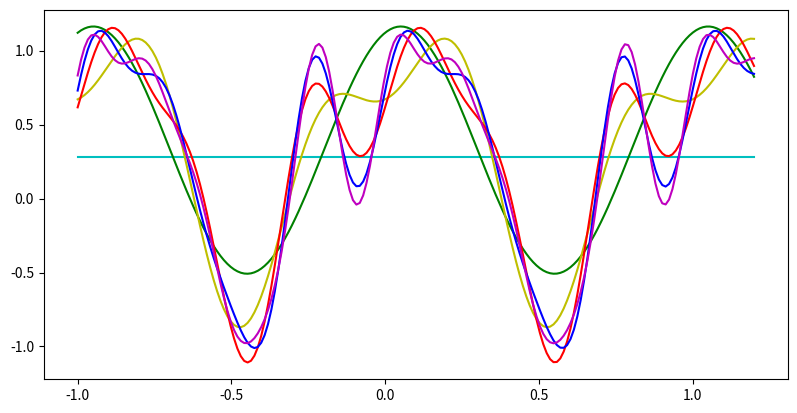

This chart was generated by the following Python code: (Note: this script raises an exception after producing the figure.)
import numpy as np
import matplotlib.pyplot as plt

N = 25
X_train = np.reshape(np.linspace(0, 0.9, N), (N, 1))
Y_train = np.cos(10*X_train**2) + 0.1 * np.sin(100*X_train)

# Polynomial Design matrix of size N x (K+1)
def trigonometric_design_matrix(K, x):
    phi = np.zeros((len(x), (2*K)+1))
    print("phi shape = {0}".format(phi.shape))
    for i in range(len(x)):
        phi[i][0] = 1.0
        for j in range(1, K+1):
            print("j = {0}, i = {1}".format((2*j)-1, i))
            phi[i][(2*j)-1] = np.sin(2*np.pi*j*x[i])
            phi[i][2*j] = np.cos(2*np.pi*j*x[i])
    print(phi)
    return phi

# Estimate weights MLE
def weights_MLE(K, X, Y):
    phi_k = trigonometric_design_matrix(K, X)
    try:
        inverse = np.linalg.inv(np.dot(phi_k.T, phi_k))
    except np.linalg.LinAlgError:
        print("ERROR!! Matrix not invertible")
        pass
    else:
        temp = np.dot(inverse, phi_k.T)
        w_MLE = np.dot(temp, Y)
        return w_MLE
    # SHOULD NEVER GET HERE
    print("ERROR!!!!! Can't return w_MLE")
    return phi_k

# Estimate sigma MLE
def sigma_MLE(theta, phi, y, x):
    sum = 0
    print("pfffff shape = {0}".format(phi.shape))
    for i in range(len(x)):
        sum += (y[i] - np.dot(theta.T, phi[i]))**2
    print("sum = {0}".format(sum))
    return sum / len(x)

def gaussian_noise(mu, sigma, N):
    noise = np.zeros((N,1))
    # print(mu.shape)
    for i in range(N):
        noise[i] = np.random.normal(mu[i], sigma)
    # print(noise.shape)
    return noise

def linear_regression_trigonometric(K, X_train, Y_train, X_test):
    phi_train = trigonometric_design_matrix(K, X_train)
    w = weights_MLE(K, X_train, Y_train)
    print("w shape = {0}".format(w.shape))
    sigma = sigma_MLE(w, phi_train, Y_train, X_train)
    print("sigma shape = {0}".format(sigma.shape))

    print("----------------- TEST DATA {0} -------------------".format(K))
    phi_test = trigonometric_design_matrix(K, X_test)

    # This bit here is not necessary. DO NOT USE NOISE when finding the new Y
    # mu = np.dot(phi_test, w)
    # noise = gaussian_noise(mu, sigma, len(X_test))
    parametered_x = np.dot(phi_test, w)
    Y_test = parametered_x
    print("------------------------------------------------")
    return Y_test


# PLOTS
fig = plt.figure(figsize=plt.figaspect(0.5))

N_test = 200
X_test = np.reshape(np.linspace(-1.0, 1.2, N_test), (N_test, 1))

K_list = []
for i in range(11):
    K_list.append(linear_regression_trigonometric(i, X_train, Y_train, X_test))



colours = ['c-', 'g-', 'y-', 'r-', 'b-', 'm-']
legend = []
print(len(K_list))
print(len(colours))
for i in range(len(K_list)):
    plt.plot(X_test, K_list[i], colours[i])
    legend.append("K = " + str(i))

plt.legend(legend, loc='lower left')
plt.xlabel("X")
plt.ylabel("Y")
axes = plt.gca()
axes.set_xlim([-1.0,1.2])
axes.set_ylim([-1.3, 1.6])
plt.show()
